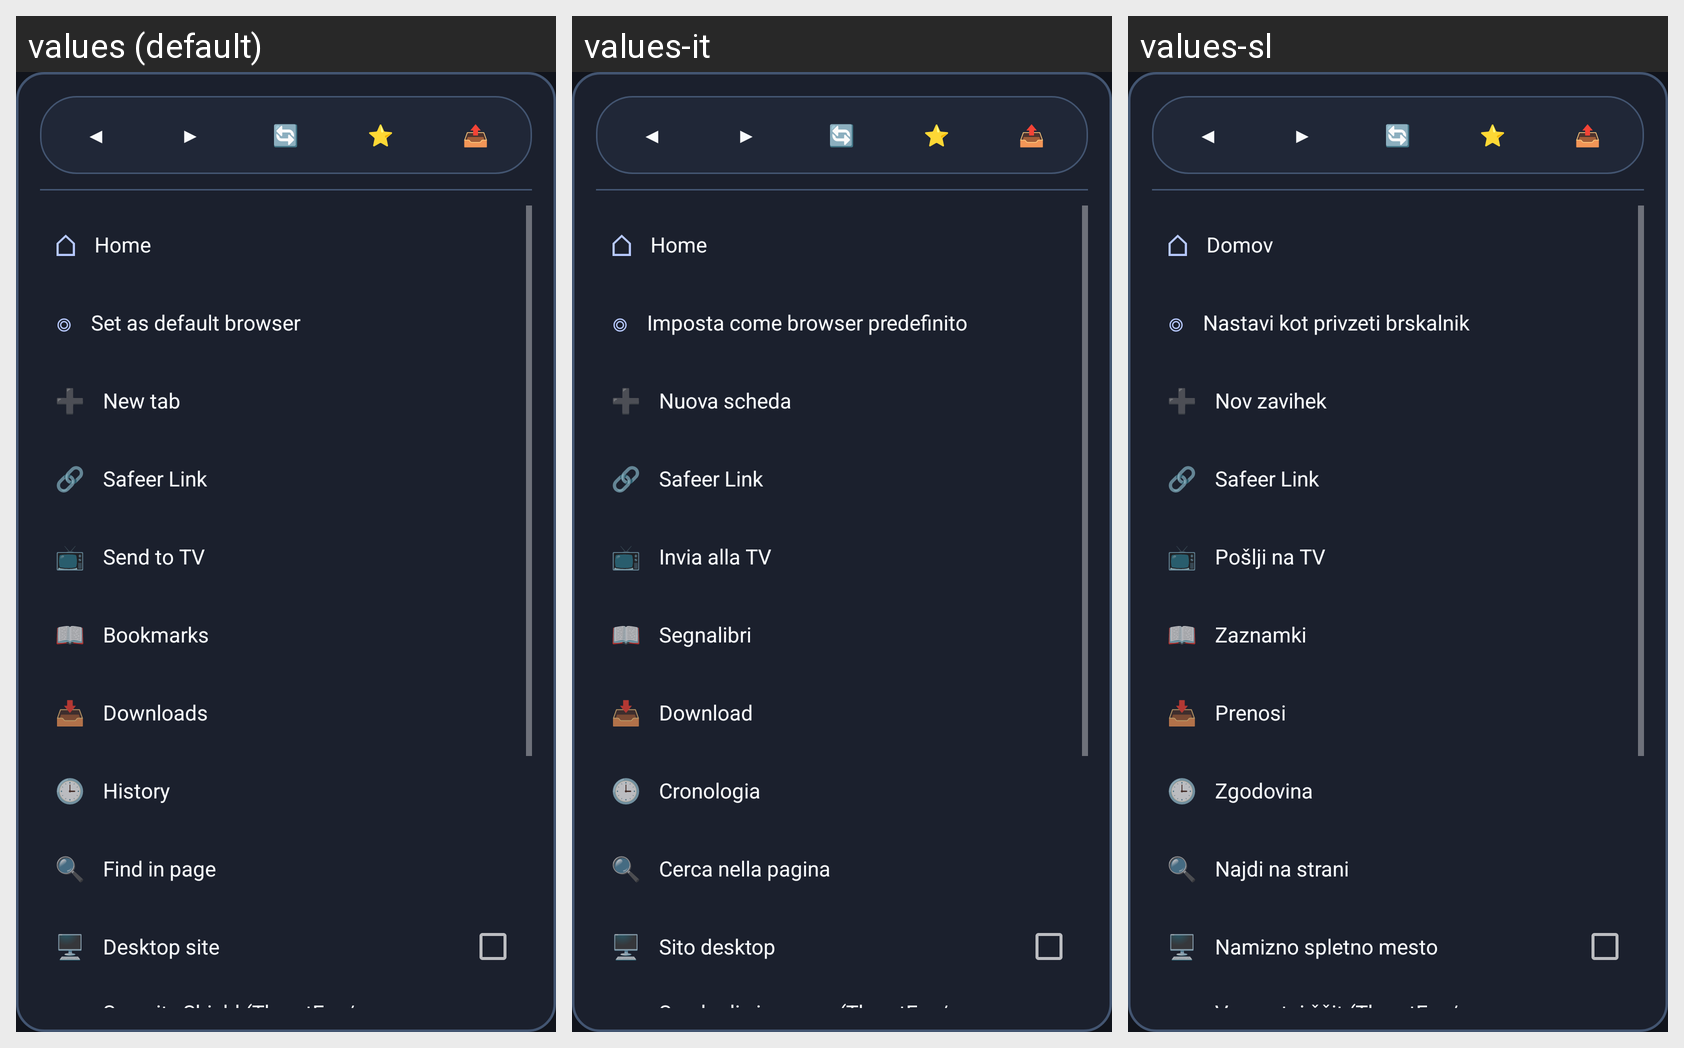

The Android screen above is rendered under several locales of the same app. Produce the string resources it draws, with the default and per-locale values.
Android screen res/layout/dialog_mobile_menu.xml rendered under 3 locales, left to right: values (default), values-it, values-sl. Device: Nexus 5 (rendered at 1080×1920; each locale shown at half size, 540×960, under a caption strip naming it); theme AppTheme.
Other locales in the repository, not shown: values-de, values-es, values-fr.
Strings drawn on this screen, with the default value and each locale's value (text and hints the layout hard-codes, and strings that could not be matched under every locale, appear in the picture but are not listed):

btn_home
  values: Home
  values-it: Home
  values-sl: Domov

menu_default_browser
  values: Set as default browser
  values-it: Imposta come browser predefinito
  values-sl: Nastavi kot privzeti brskalnik

menu_new_tab
  values: New tab
  values-it: Nuova scheda
  values-sl: Nov zavihek

menu_safeer_link
  values: Safeer Link
  values-it: Safeer Link
  values-sl: Safeer Link

menu_cast_to_tv
  values: Send to TV
  values-it: Invia alla TV
  values-sl: Pošlji na TV

menu_bookmarks
  values: Bookmarks
  values-it: Segnalibri
  values-sl: Zaznamki

menu_downloads
  values: Downloads
  values-it: Download
  values-sl: Prenosi

menu_history
  values: History
  values-it: Cronologia
  values-sl: Zgodovina

menu_find_in_page
  values: Find in page
  values-it: Cerca nella pagina
  values-sl: Najdi na strani

menu_desktop_site
  values: Desktop site
  values-it: Sito desktop
  values-sl: Namizno spletno mesto

menu_threat_stats
  values: Security Shield (ThreatFox/URLhaus)
  values-it: Scudo di sicurezza (ThreatFox/URLhaus)
  values-sl: Varnostni ščit (ThreatFox/URLhaus)
